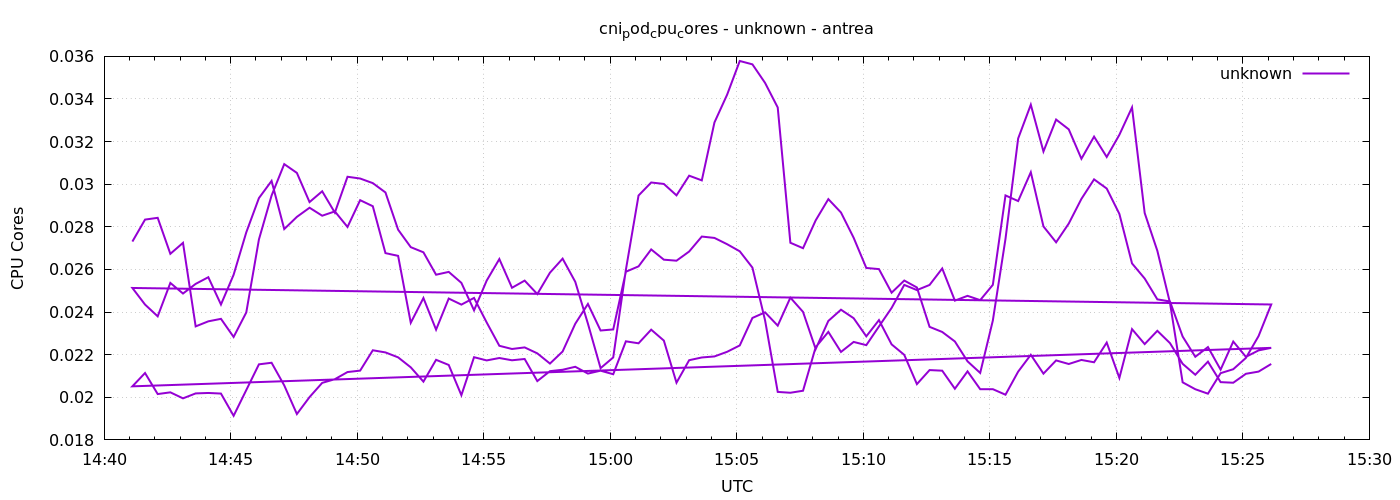

The table this chart was drawn from, first rows:
1777992067	0.02730923959483679
1777992097	0.02834
1777992127	0.02842
1777992157	0.02673
1777992187	0.02725
1777992217	0.02333
1777992247	0.02356
1777992277	0.02368
1777992307	0.02283
1777992337	0.02398
1777992367	0.02741
1777992397	0.02947
1777992427	0.03094
1777992457	0.03053
1777992487	0.02916
1777992517	0.02967
1777992547	0.02867
1777992577	0.03035
1777992607	0.03027
1777992637	0.03005
1777992667	0.02961
1777992697	0.02787
1777992727	0.02705
1777992757	0.0268
1777992787	0.02575
1777992817	0.02589
1777992847	0.02537
1777992877	0.02408
1777992907	0.02548
1777992937	0.02649
1777992967	0.02514
1777992997	0.02548
1777993027	0.02484
1777993057	0.02585
1777993087	0.02651
1777993117	0.02542
1777993147	0.02345
1777993177	0.02137
1777993207	0.02187
1777993237	0.02598
1777993267	0.02947
1777993297	0.03008
1777993327	0.03001
1777993357	0.02948
1777993387	0.0304
1777993417	0.03018
1777993447	0.0329
1777993477	0.0342
1777993507	0.03578
1777993537	0.03563
1777993567	0.03476
1777993597	0.0336
1777993627	0.02725
1777993657	0.027
1777993687	0.0283
1777993717	0.0293
1777993747	0.02867
1777993777	0.02749
1777993807	0.02607
1777993837	0.02602
1777993867	0.02491
... 212 more rows
